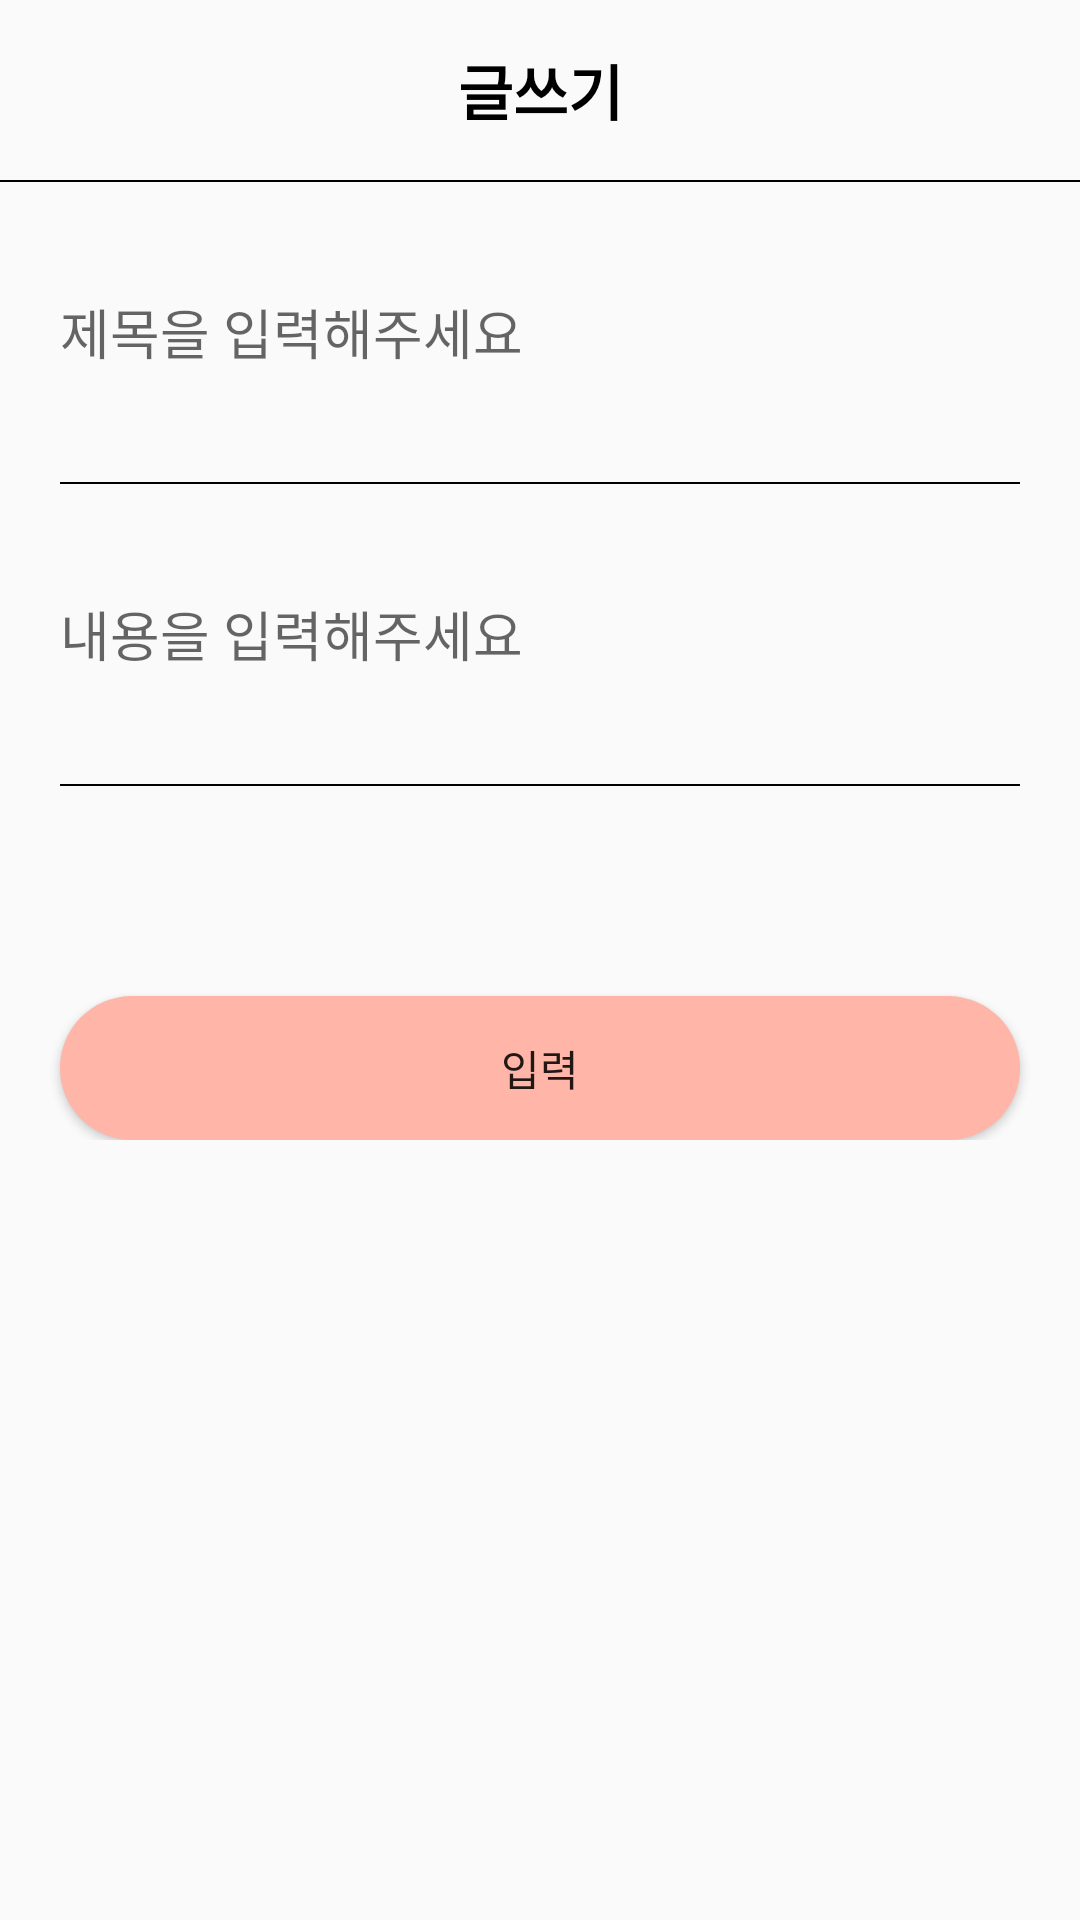

Produce the Android XML layout that renders to this screen, including the resource entries it uses.
<!-- AndroidManifest.xml: application theme Theme.HealthApp01 -->
<!-- res/layout/activity_board_write.xml -->
<?xml version="1.0" encoding="utf-8"?>
<layout>

<LinearLayout
    xmlns:android="http://schemas.android.com/apk/res/android"
    xmlns:app="http://schemas.android.com/apk/res-auto"
    xmlns:tools="http://schemas.android.com/tools"
    android:layout_width="match_parent"
    android:layout_height="match_parent"
    tools:context=".board.BoardWriteActivity"
    android:orientation="vertical">

    <ScrollView
        android:layout_width="match_parent"
        android:layout_height="match_parent">

        <LinearLayout
            android:layout_width="match_parent"
            android:layout_height="match_parent"
            android:orientation="vertical">

    <LinearLayout
        android:layout_width="match_parent"
        android:layout_height="60dp">

        <TextView
            android:text="글쓰기"
            android:textColor="@color/black"
            android:textStyle="bold"
            android:textSize="20sp"
            android:layout_width="match_parent"
            android:layout_height="match_parent"
            android:gravity="center"/>
    </LinearLayout>

    <LinearLayout
        android:layout_width="match_parent"
        android:layout_height="0.5dp"
        android:background="#000000"/>

    <EditText
        android:id="@+id/titleArea"
        android:hint="제목을 입력해주세요"
        android:layout_width="match_parent"
        android:layout_height="60dp"
        android:layout_margin="20dp"
        android:background="@android:color/transparent"/>

    <LinearLayout
        android:layout_width="match_parent"
        android:layout_height="0.5dp"
        android:layout_marginLeft="20dp"
        android:layout_marginRight="20dp"
        android:background="#000000"/>

    <EditText
        android:id="@+id/contentArea"
        android:hint="내용을 입력해주세요"
        android:layout_width="match_parent"
        android:layout_height="60dp"
        android:layout_margin="20dp"
        android:background="@android:color/transparent"/>

    <LinearLayout
        android:layout_width="match_parent"
        android:layout_height="0.5dp"
        android:layout_marginLeft="20dp"
        android:layout_marginRight="20dp"
        android:background="#000000"/>

    <ImageView
        android:id="@+id/imageArea"
        android:src="@drawable/plusbtn"
        android:layout_width="match_parent"
        android:layout_height="wrap_content"
        android:layout_marginTop="20dp"/>

    <Button
        android:id="@+id/writeBtn"
        android:text="입력"
        android:layout_width="match_parent"
        android:layout_height="wrap_content"
        android:layout_marginTop="50dp"
        android:layout_marginLeft="20dp"
        android:layout_marginRight="20dp"
        android:background="@drawable/background_radius_maincolor"/>

        </LinearLayout>
    </ScrollView>
</LinearLayout>

</layout>
<!-- resources referenced by this layout -->
<resources>
  <color name="black">#FF000000</color>
  <!-- drawable background_radius_maincolor (drawable) -->
  <?xml version="1.0" encoding="utf-8"?>
  <shape xmlns:android="http://schemas.android.com/apk/res/android"
      android:shape="rectangle" android:padding = "10dp">
      <solid android:color="#ffb5a7"></solid>
      <corners
          android:bottomLeftRadius="30dp"
          android:bottomRightRadius="30dp"
          android:topLeftRadius="30dp"
          android:topRightRadius="30dp"></corners>
  </shape>
  <style name="Theme.HealthApp01" parent="Base.Theme.HealthApp01" />
  <style name="Base.Theme.HealthApp01" parent="Theme.AppCompat.Light">
          
          <item name="colorPrimaryVariant">@color/mainColor</item>
          <item name="windowNoTitle">true</item>
      </style>
  <color name="mainColor">#ffb5a7</color>
</resources>
